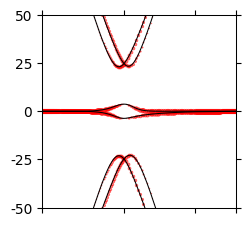

Source code (Python):
import numpy as np
import matplotlib.pyplot as plt

# Set font to Times New Roman
plt.rcParams['font.family'] = 'Times New Roman'

# Define constants (units indicated in comments)
vstar = -4.303  # eV * angstrom
vstarp = 1.623  # eV * angstrom
M = 3.697  # meV
gamma = -24.75  # meV

theta0 = 2 * np.pi * 1.05 / 360
KDirac = 1.703 * 1000  # 1/(1000 angstrom) = 1/(100 nm)

# Length of wave vectors q_j
ktheta = 2 * KDirac * np.sin(theta0 / 2)  # 1/(1000 angstrom) = 1/(100 nm)

# Moiré lattice constant
aM = (4 * np.pi) / (3 * ktheta)  # 1000 angstrom = 100 nm

# Characteristic length scale
lambda_ = 0.3375 * aM  # 1000 angstrom = 100 nm

# Define Pauli matrices
zero0 = np.array([[0, 0],
                  [0, 0]])

sigma0 = np.array([[1, 0],
                   [0, 1]])

sigmax = np.array([[0, 1],
                   [1, 0]])

sigmay = np.array([[0, -1j],
                   [1j, 0]])

sigmaz = np.array([[1, 0],
                   [0, -1]])

def hc(kx, ky, eta, vstar, M):
    """Single-particle Hamiltonian for the c fermions"""
    block11 = zero0
    block12 = vstar * (eta * kx * sigma0 + 1j * ky * sigmaz)
    block21 = vstar * (eta * kx * sigma0 - 1j * ky * sigmaz)
    block22 = M * sigmax
    return np.block([[block11, block12],
                     [block21, block22]])

def hcf(kx, ky, eta, gamma, vstarp, lambda_):
    """Coupling between c and f fermions"""
    prefactor = np.exp(-((kx**2 + ky**2) * lambda_**2) / 2)
    block11 = gamma * sigma0 + vstarp * (eta * kx * sigmax + ky * sigmay)
    block12 = zero0
    return prefactor * np.block([[block11, block12]])

def h0(kx, ky, eta):
    """Full single-particle Hamiltonian that couples f and c fermions"""
    h_c = hc(kx, ky, eta, vstar, M)
    h_cf = hcf(kx, ky, eta, gamma, vstarp, lambda_)
    h_fc = h_cf.conj().T  # Take the Hermitian conjugate
    h_ff = zero0
    return np.block([[h_c, h_fc],
                     [h_cf, h_ff]])


# Parameters
Lk = 80  # The line from Gamma_M to K_M is equally divided into Lk pieces.
dk = ktheta / Lk  # The distance between two adjacent k-points.

g2 = np.array([np.sqrt(3)/2, 1/2])
g3 = np.array([np.sqrt(3)/2, -1/2])  # g2 and g3 are unit vectors pointing from Gamma_M to K_M.

# Generate all possible coordinates (m2, m3) satisfying m2+m3<=4 && m2-m3>=0.
ContourBZCoordinatesList = (
    [[m2, 0] for m2 in range(Lk, -1, -1)] +
    [[m2, m2] for m2 in range(1, Lk//2 + 1)] +
    [[Lk//2 + m, Lk//2 - m] for m in range(1, Lk//2 + 1)]
)

# Compute corresponding k-points
ContourBZkpointList = np.array(
    dk * np.array([[m2] * np.array(g2) for m2 in range(Lk, -1, -1)] +
                   [[m2] * (np.array(g2) + np.array(g3)) for m2 in range(1, Lk//2 + 1)] +
                   [(Lk//2 * (np.array(g2) + np.array(g3)) + m * (np.array(g2) - np.array(g3))) for m in range(1, Lk//2 + 1)])
)
# Compute k-axis list
kaxisList = [0] + list(np.cumsum([np.linalg.norm(ContourBZkpointList[i] - ContourBZkpointList[i-1]) for i in range(1, len(ContourBZkpointList))]))


# Compute eigenvalues and eigenvectors, then sort them
contourBandsList = []
fComponentList = []

for i in range(len(ContourBZkpointList)):
    kx, ky = ContourBZkpointList[i]
    eigenvalues, eigenvectors = np.linalg.eigh(h0(kx, ky, 1))
    
    # Sort eigenvalues and eigenvectors
    sorted_indices = np.argsort(eigenvalues)
    sortedEigenvalues = eigenvalues[sorted_indices]
    sortedEigenvectors = eigenvectors[:, sorted_indices]
    
    contourBandsList.append(sortedEigenvalues)
    fComponentList.append([sum(abs(sortedEigenvectors[4:6,j])**2) for j in range(6)])

# Compute k-axis bands list
contourBandskaxisList = [[kaxisList[i], contourBandsList[i][j]] for j in range(len(contourBandsList[0])) for i in range(len(kaxisList))]

# Compute f-component bands k-axis list
fComponentBandskaxisList = [[kaxisList[i], contourBandsList[i][j], fComponentList[i][j]] for j in range(len(contourBandsList[0])) for i in range(len(kaxisList))]

# Compute tick locations
xticks = [0,
    np.linalg.norm(Lk * g2 * dk),
          np.linalg.norm(Lk * g2 * dk) + np.linalg.norm(Lk/2 * (g2 + g3) * dk),
          np.linalg.norm(Lk * g2 * dk) + np.linalg.norm(Lk/2 * (g2 + g3) * dk) + np.linalg.norm(Lk/2 * (g2 + g3) * dk - Lk * g2 * dk)]
yticks = np.arange(-50, 51, 25)  # Changed from (-150, 151, 50) to (-50, 51, 25)

# Plot using Mathematica-style aesthetics
plt.figure(figsize=(2.5, 2.5))  # ImageSize -> {160, 150}
#plt.axhline(y=0, color='black', linewidth=0.8)
#plt.grid(True, linestyle='--', linewidth=0.5)
# Plot scatter points and connecting lines

for x, y, size in fComponentBandskaxisList:
    plt.scatter(x, y, s=size * 10, color='r', alpha=0.5, linewidth=0.6)
    
contourBandsMatrix = np.vstack(contourBandsList)

for j in range(6):
    x_val = kaxisList
    y_val = contourBandsMatrix[:,j]
    plt.plot(x_val, y_val, color='k', linewidth=0.75)  # Line plot for connecting points

# Formatting
plt.xlim(0, xticks[-1])
plt.ylim(-50, 50)  # Changed from (-150, 150) to (-50, 50)
plt.xticks(xticks, ['', '', '', ''])
plt.yticks(yticks, yticks)
plt.gca().set_aspect('auto')

# Add ticks and spines on all sides
plt.gca().spines['top'].set_visible(True)
plt.gca().spines['right'].set_visible(True)
plt.tick_params(axis='x', which='both', top=True, labeltop=False)
plt.tick_params(axis='y', which='both', right=True, labelright=False)
plt.gca().spines['top'].set_linewidth(0.75)
plt.gca().spines['right'].set_linewidth(0.75)
plt.gca().spines['bottom'].set_linewidth(0.75)
plt.gca().spines['left'].set_linewidth(0.75)


# Save the figure as a PDF
plt.savefig("fComponentBandskaxisList.pdf", format="pdf", bbox_inches="tight")
plt.show()

print(fComponentList)